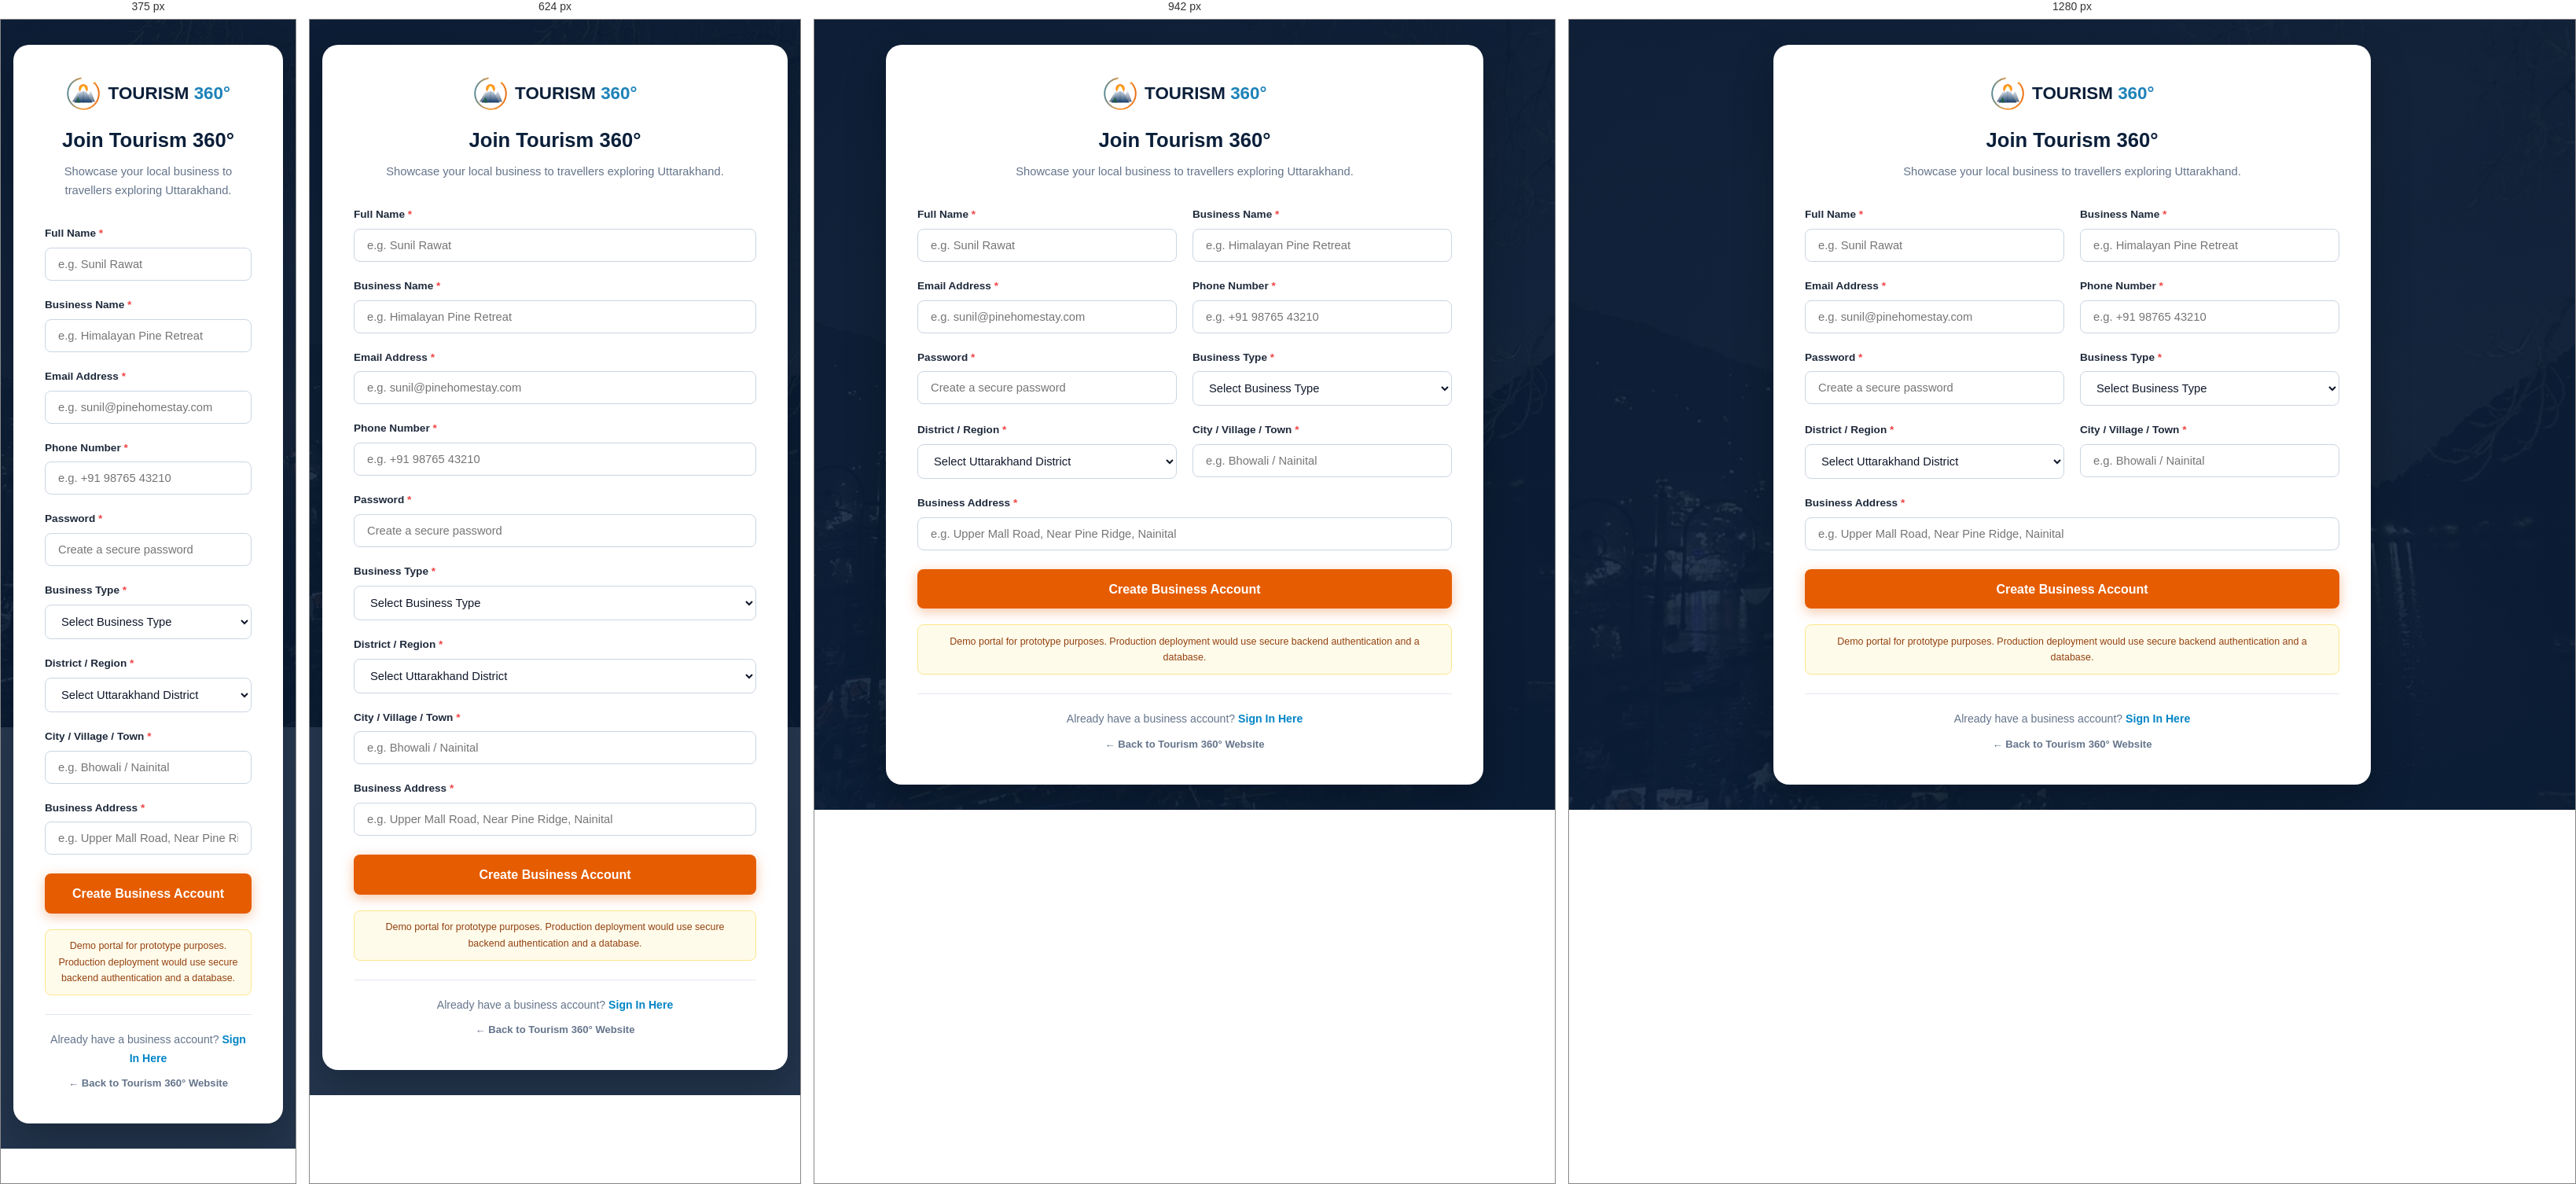
Rendered at 375 px, 624 px, 942 px and 1280 px, left to right.

<!-- file: vendor-register.html -->
<!DOCTYPE html>
<html lang="en">
<head>
  <meta charset="UTF-8">
  <meta name="viewport" content="width=device-width, initial-scale=1.0">
  <title>Vendor Registration | Tourism 360°</title>
  <link rel="stylesheet" href="css/style.css">
  <link rel="stylesheet" href="css/vendor.css">
</head>
<body class="auth-page-wrapper">

  <div class="auth-card wide">
    <div class="auth-header">
      <a href="index.html" class="auth-logo">
        <img src="assets/icons/logo.svg" alt="Tourism 360 Logo">
        <div class="auth-logo-text">TOURISM <span>360°</span></div>
      </a>
      <h1>Join Tourism 360°</h1>
      <p>Showcase your local business to travellers exploring Uttarakhand.</p>
    </div>

    <form id="vendorRegisterForm">
      <div class="portal-form-grid">
        <div class="portal-form-group">
          <label class="portal-label" for="regFullName">Full Name <span class="required">*</span></label>
          <input type="text" id="regFullName" class="portal-input" placeholder="e.g. Sunil Rawat" required>
        </div>

        <div class="portal-form-group">
          <label class="portal-label" for="regBusinessName">Business Name <span class="required">*</span></label>
          <input type="text" id="regBusinessName" class="portal-input" placeholder="e.g. Himalayan Pine Retreat" required>
        </div>

        <div class="portal-form-group">
          <label class="portal-label" for="regEmail">Email Address <span class="required">*</span></label>
          <input type="email" id="regEmail" class="portal-input" placeholder="e.g. sunil@pinehomestay.com" required>
        </div>

        <div class="portal-form-group">
          <label class="portal-label" for="regPhone">Phone Number <span class="required">*</span></label>
          <input type="tel" id="regPhone" class="portal-input" placeholder="e.g. +91 98765 43210" required>
        </div>

        <div class="portal-form-group">
          <label class="portal-label" for="regPassword">Password <span class="required">*</span></label>
          <input type="password" id="regPassword" class="portal-input" placeholder="Create a secure password" required minlength="6">
        </div>

        <div class="portal-form-group">
          <label class="portal-label" for="regBusinessType">Business Type <span class="required">*</span></label>
          <select id="regBusinessType" class="portal-select" required>
            <option value="">Select Business Type</option>
            <option value="Hotel / Homestay">Hotel / Homestay</option>
            <option value="Local Vendor">Local Vendor / Handicraft</option>
            <option value="Tour Guide">Tour Guide</option>
            <option value="Trekking Guide">Trekking Guide</option>
            <option value="Experience Provider">Experience Provider</option>
            <option value="Restaurant">Restaurant / Local Food</option>
            <option value="Transport Provider">Travel / Transport Provider</option>
          </select>
        </div>

        <div class="portal-form-group">
          <label class="portal-label" for="regDistrict">District / Region <span class="required">*</span></label>
          <select id="regDistrict" class="portal-select" required>
            <option value="">Select Uttarakhand District</option>
            <option value="Nainital">Nainital</option>
            <option value="Pithoragarh">Pithoragarh</option>
            <option value="Bhimtal">Bhimtal</option>
            <option value="Almora">Almora</option>
            <option value="Mukteshwar">Mukteshwar</option>
            <option value="Bageshwar">Bageshwar</option>
            <option value="Dharchula">Dharchula</option>
            <option value="Munsiyari">Munsiyari</option>
          </select>
        </div>

        <div class="portal-form-group">
          <label class="portal-label" for="regCity">City / Village / Town <span class="required">*</span></label>
          <input type="text" id="regCity" class="portal-input" placeholder="e.g. Bhowali / Nainital" required>
        </div>

        <div class="portal-form-group form-group-full">
          <label class="portal-label" for="regAddress">Business Address <span class="required">*</span></label>
          <input type="text" id="regAddress" class="portal-input" placeholder="e.g. Upper Mall Road, Near Pine Ridge, Nainital" required>
        </div>
      </div>

      <div style="margin-top: 1.5rem;">
        <button type="submit" class="btn btn-primary" style="width: 100%; padding: 0.85rem; font-size: 1rem; border-radius: 8px;">Create Business Account</button>
      </div>
    </form>

    <div class="disclaimer-banner">
      Demo portal for prototype purposes. Production deployment would use secure backend authentication and a database.
    </div>

    <div class="auth-footer-links">
      Already have a business account? <a href="vendor-login.html">Sign In Here</a>
      <div style="margin-top: 0.5rem;">
        <a href="index.html" style="color: #64748b; font-size: 0.82rem;">&larr; Back to Tourism 360° Website</a>
      </div>
    </div>
  </div>

  <script src="js/vendor.js"></script>
  <script>
    document.getElementById("vendorRegisterForm").addEventListener("submit", function(e) {
      e.preventDefault();

      const fullName = document.getElementById("regFullName").value.trim();
      const businessName = document.getElementById("regBusinessName").value.trim();
      const email = document.getElementById("regEmail").value.trim().toLowerCase();
      const phone = document.getElementById("regPhone").value.trim();
      const password = document.getElementById("regPassword").value;
      const businessType = document.getElementById("regBusinessType").value;
      const district = document.getElementById("regDistrict").value;
      const city = document.getElementById("regCity").value.trim();
      const address = document.getElementById("regAddress").value.trim();

      const vendors = getStoredVendors();
      const existing = vendors.find(v => v.email === email);
      if (existing) {
        showPortalToast("An account with this email already exists. Please log in.", "error");
        return;
      }

      const newVendor = {
        id: "ven_" + Date.now(),
        name: fullName,
        businessName: businessName,
        email: email,
        password: password,
        businessType: businessType,
        district: district,
        city: city,
        address: address,
        phone: phone,
        about: "",
        openingHours: "09:00 AM - 08:00 PM",
        priceRange: "",
        services: "",
        facilities: "",
        socialLink: "",
        image: "assets/images/nainital.jpg",
        status: "Approved",
        joinedDate: new Date().toISOString().split("T")[0]
      };

      vendors.push(newVendor);
      saveStoredVendors(vendors);
      setCurrentVendor(newVendor);

      showPortalToast("Account created successfully! Redirecting to dashboard...", "success");
      setTimeout(() => {
        window.location.href = "vendor-dashboard.html";
      }, 1000);
    });
  </script>
</body>
</html>


/* @media block from css/style.css */
@media (max-width: 1040px) {
  .hero-title {
    font-size: 2.75rem;
  }
  .footer-grid {
    grid-template-columns: 1fr 1fr;
    gap: 2.5rem;
  }
  .content-sidebar-layout {
    grid-template-columns: 1fr;
  }
  .sidebar-sticky {
    position: static;
  }
  .mobile-menu-toggle {
    display: block;
  }
  .main-nav {
    position: fixed;
    top: 58px;
    left: 0;
    right: 0;
    background: rgba(11, 31, 58, 0.98);
    backdrop-filter: blur(16px);
    -webkit-backdrop-filter: blur(16px);
    padding: 1.5rem;
    box-shadow: var(--shadow-lg);
    border-bottom: 2px solid var(--sky-blue);
    transform: translateY(-150%);
    opacity: 0;
    visibility: hidden;
    transition: var(--transition);
    max-height: calc(100vh - 60px);
    overflow-y: auto;
    flex-direction: column;
    align-items: stretch;
    gap: 1.25rem;
    margin-left: 0;
  }
  .main-nav.active {
    transform: translateY(0);
    opacity: 1;
    visibility: visible;
  }
  .nav-scroll-wrapper {
    overflow: visible;
    width: 100%;
    margin: 0;
  }
  .nav-scroll-btn {
    display: none !important;
  }
  .nav-links {
    flex-direction: column;
    align-items: stretch;
    gap: 0.5rem;
    width: 100%;
    overflow-x: visible;
    white-space: normal;
    padding: 0;
  }
  .nav-item a {
    padding: 0.75rem 1rem;
    font-size: 0.98rem;
  }
  .nav-actions {
    flex-direction: column;
    gap: 0.75rem;
    width: 100%;
    padding-top: 1rem;
    border-top: 1px solid rgba(255, 255, 255, 0.12);
  }
  .nav-btn-contact, .nav-btn-emergency, .nav-btn-auth, .nav-btn-partner {
    width: 100%;
    text-align: center;
    justify-content: center;
    padding: 0.65rem 1rem;
  }
}

/* @media block from css/style.css */
@media (max-width: 768px) {
  .section-padding {
    padding: 3.5rem 0;
  }
  .hero-title {
    font-size: 2.2rem;
  }
  .hero-subtitle {
    font-size: 1.05rem;
  }
  .card-grid-3, .card-grid-4, .card-grid-2 {
    grid-template-columns: 1fr;
  }
  .attraction-card-horizontal {
    flex-direction: column;
  }
  .attraction-thumb {
    width: 100%;
    height: 140px;
  }
  .footer-grid {
    grid-template-columns: 1fr;
    gap: 2rem;
  }
  .search-form-flex {
    flex-direction: column;
  }
  .search-form-flex .btn {
    width: 100%;
  }
  .hero-wrapper {
    min-height: 520px;
    background-position: center top;
  }
  .mountain-layer {
    height: 100px;
  }
}

/* @media block from css/style.css */
@media (max-width: 480px) {
  .hero-title {
    font-size: 1.85rem;
  }
  .hero-wrapper {
    min-height: 480px;
  }
  .hero-buttons {
    flex-direction: column;
  }
  .hero-buttons .btn {
    width: 100%;
  }
  .nav-actions {
    flex-direction: column;
  }
}

/* @media block from css/vendor.css */
@media (max-width: 1024px) {
  .preview-container {
    grid-template-columns: 1fr;
  }
}

/* @media block from css/vendor.css */
@media (max-width: 860px) {
  .portal-layout {
    flex-direction: column;
  }

  .portal-sidebar {
    position: fixed;
    top: 0;
    left: -280px;
    width: 270px;
    height: 100vh;
    z-index: 1000;
  }

  .portal-sidebar.active {
    left: 0;
  }

  .sidebar-toggle-mobile {
    display: block;
  }

  .portal-content {
    padding: 1.25rem;
  }

  .portal-form-grid {
    grid-template-columns: 1fr;
  }

  .completion-banner {
    flex-direction: column;
    align-items: flex-start;
  }

  .progress-track {
    max-width: 100%;
  }
}